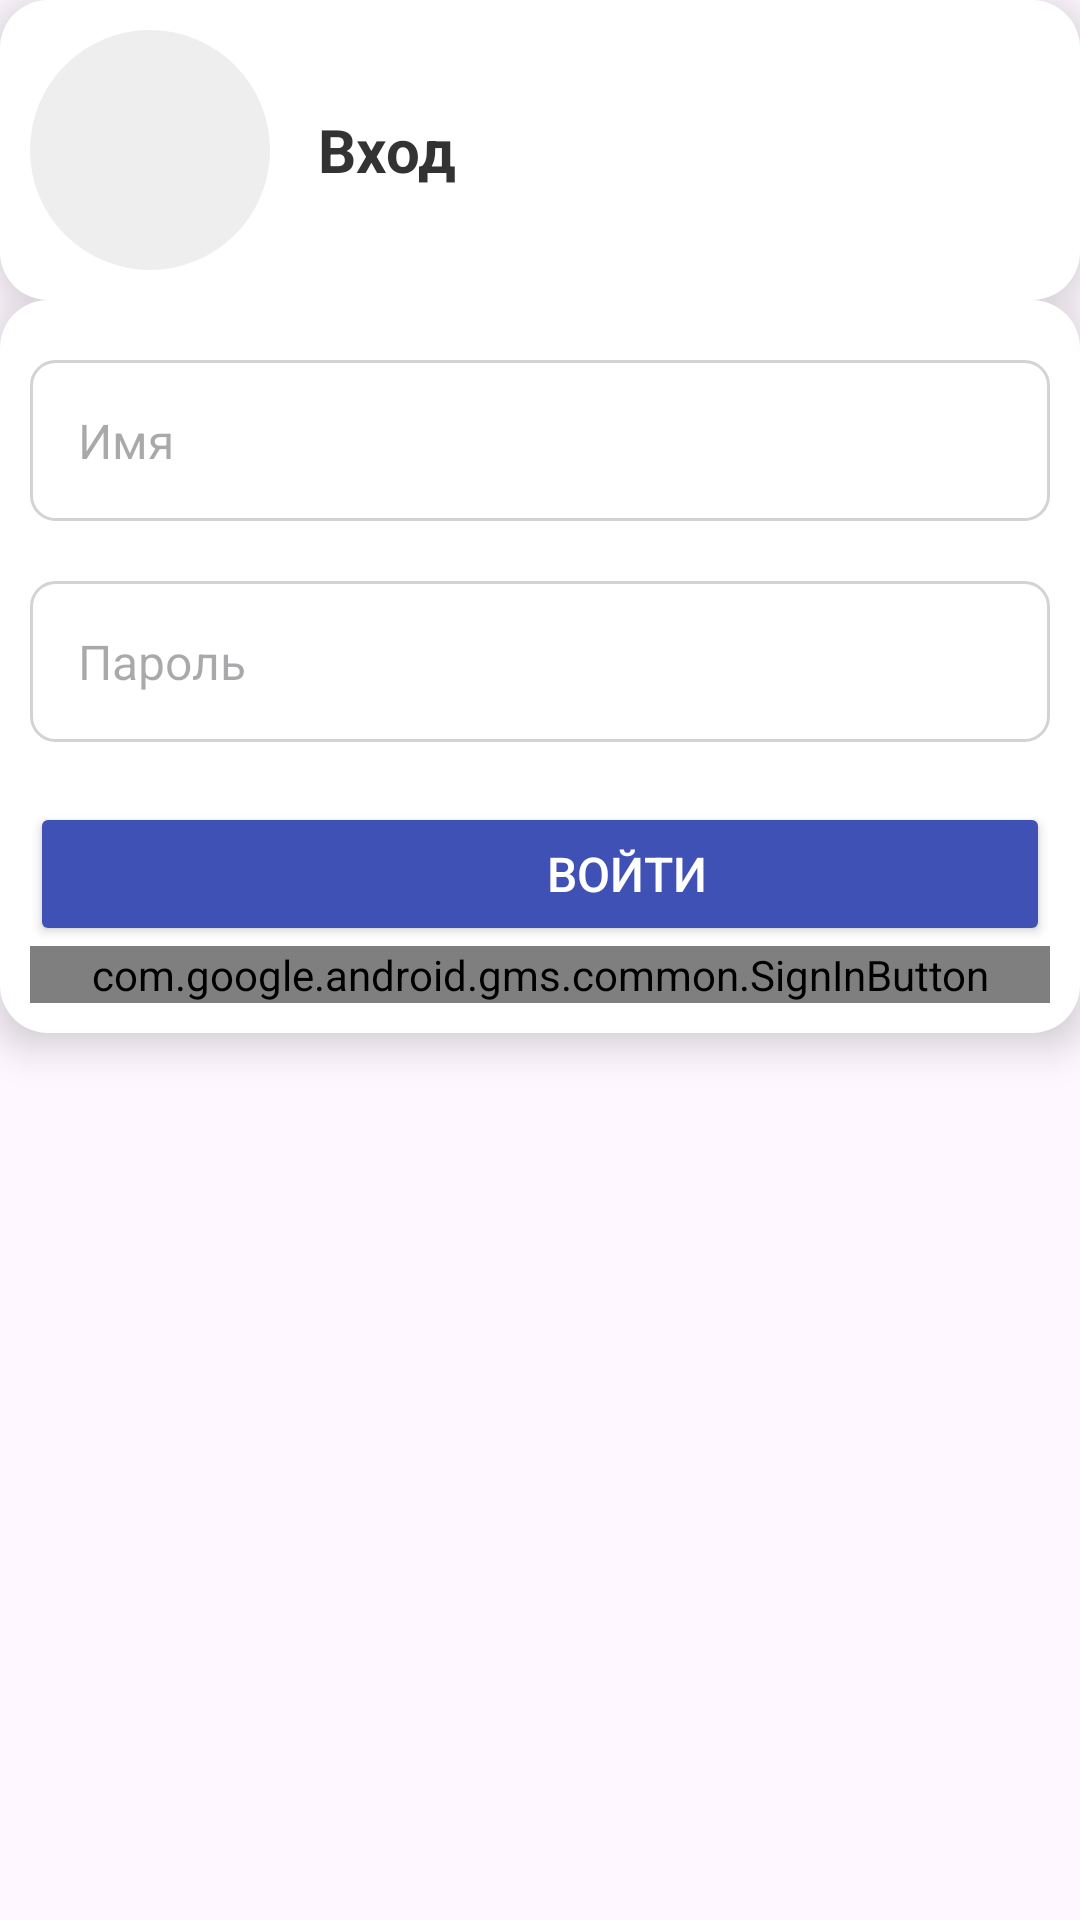

Layout XML and referenced resources for this Android screen:
<!-- AndroidManifest.xml: application theme Theme.Studycard -->
<!-- res/layout/activity_enter.xml -->
<?xml version="1.0" encoding="utf-8"?>
<androidx.constraintlayout.widget.ConstraintLayout xmlns:android="http://schemas.android.com/apk/res/android"
    xmlns:app="http://schemas.android.com/apk/res-auto"
    xmlns:tools="http://schemas.android.com/tools"
    android:id="@+id/main"
    android:layout_width="match_parent"
    android:layout_height="match_parent"
    tools:context=".Enter_Activity">

    
    <LinearLayout
        android:id="@+id/head"
        android:layout_width="match_parent"
        android:layout_height="wrap_content"
        android:orientation="horizontal"
        android:background="@drawable/bg_card"
        android:elevation="8dp"
        android:padding="10dp"
        app:layout_constraintTop_toTopOf="parent"
        app:layout_constraintStart_toStartOf="parent"
        app:layout_constraintEnd_toEndOf="parent">

        <ImageView
            android:id="@+id/picture"
            android:layout_width="80dp"
            android:layout_height="80dp"
            android:layout_gravity="center_vertical"

            android:scaleType="centerCrop"
            android:contentDescription="@string/profile_picture_desc"
            android:background="@drawable/bg_image_circle" />

        <TextView
            android:id="@+id/name"
            android:layout_width="0dp"
            android:layout_height="wrap_content"
            android:layout_weight="1"
            android:layout_marginStart="16dp"

            android:layout_gravity="center_vertical"
            android:text="Вход"
            android:textColor="@color/text_primary"
            android:textSize="20sp"
            android:textStyle="bold" />

    </LinearLayout>

    <LinearLayout
        android:id="@+id/body"
        android:layout_width="match_parent"
        android:layout_height="wrap_content"

        android:background="@drawable/bg_card"
        android:elevation="8dp"
        android:orientation="vertical"
        android:padding="10dp"
        app:layout_constraintEnd_toEndOf="parent"

        app:layout_constraintStart_toStartOf="parent"
        app:layout_constraintTop_toBottomOf="@+id/head">

        <EditText
            android:id="@+id/login"
            android:layout_width="match_parent"
            android:layout_height="wrap_content"
            android:layout_marginTop="10dp"
            android:autofillHints="Логин"
            android:background="@drawable/edittext_background"
            android:hint="Имя"
            android:inputType="text"
            android:padding="16dp"
            android:textSize="16sp" />

        <EditText
            android:id="@+id/password"
            android:layout_width="match_parent"
            android:layout_height="wrap_content"
            android:layout_marginTop="20dp"
            android:autofillHints="Пароль"
            android:background="@drawable/edittext_background"
            android:hint="Пароль"
            android:inputType="textPassword"
            android:padding="16dp"
            android:textSize="16sp" />
        
        <Button
            android:id="@+id/check"
            android:layout_width="match_parent"
            android:layout_height="wrap_content"
            android:layout_marginTop="20dp"
            android:paddingLeft="70dp"
            android:backgroundTint="@color/blue"
            android:onClick="enter"
            android:text="Войти"
            android:textColor="@color/white"
            android:textSize="16sp" />
        <com.google.android.gms.common.SignInButton
            android:id="@+id/sign_in_button"
            android:layout_width="match_parent"
            android:layout_height="wrap_content"

             />



    </LinearLayout>


</androidx.constraintlayout.widget.ConstraintLayout>
<!-- resources referenced by this layout -->
<resources>
  <color name="blue">#3F51B5</color>
  <color name="text_primary">#333333</color>
  <color name="white">#FFFFFF</color>
  <!-- drawable bg_card (drawable) -->
  <shape xmlns:android="http://schemas.android.com/apk/res/android">
      <solid android:color="@color/card_background" />
      <corners android:radius="16dp" />
      <shadow android:color="@color/shadow_color" />
  </shape>
  <!-- drawable bg_image_circle (drawable) -->
  <shape xmlns:android="http://schemas.android.com/apk/res/android">
      <solid android:color="@color/profile_picture_background" />
      <corners android:radius="50dp" />
  </shape>
  <!-- drawable edittext_background (drawable) -->
  <shape xmlns:android="http://schemas.android.com/apk/res/android">
      <solid android:color="@android:color/white" />
      <stroke android:width="1dp" android:color="@color/gray_light" />
      <corners android:radius="8dp" />
  </shape>
  <string name="profile_picture_desc">Profile picture</string>
  <style name="Theme.Studycard" parent="Base.Theme.Studycard" />
  <color name="card_background">#FFFFFF</color>
  <color name="shadow_color">#40000000</color>
  <color name="profile_picture_background">#EEEEEE</color>
  <color name="gray_light">#D3D3D3</color>
  <style name="Base.Theme.Studycard" parent="Theme.Material3.DayNight.NoActionBar">
          
          
      </style>
</resources>
